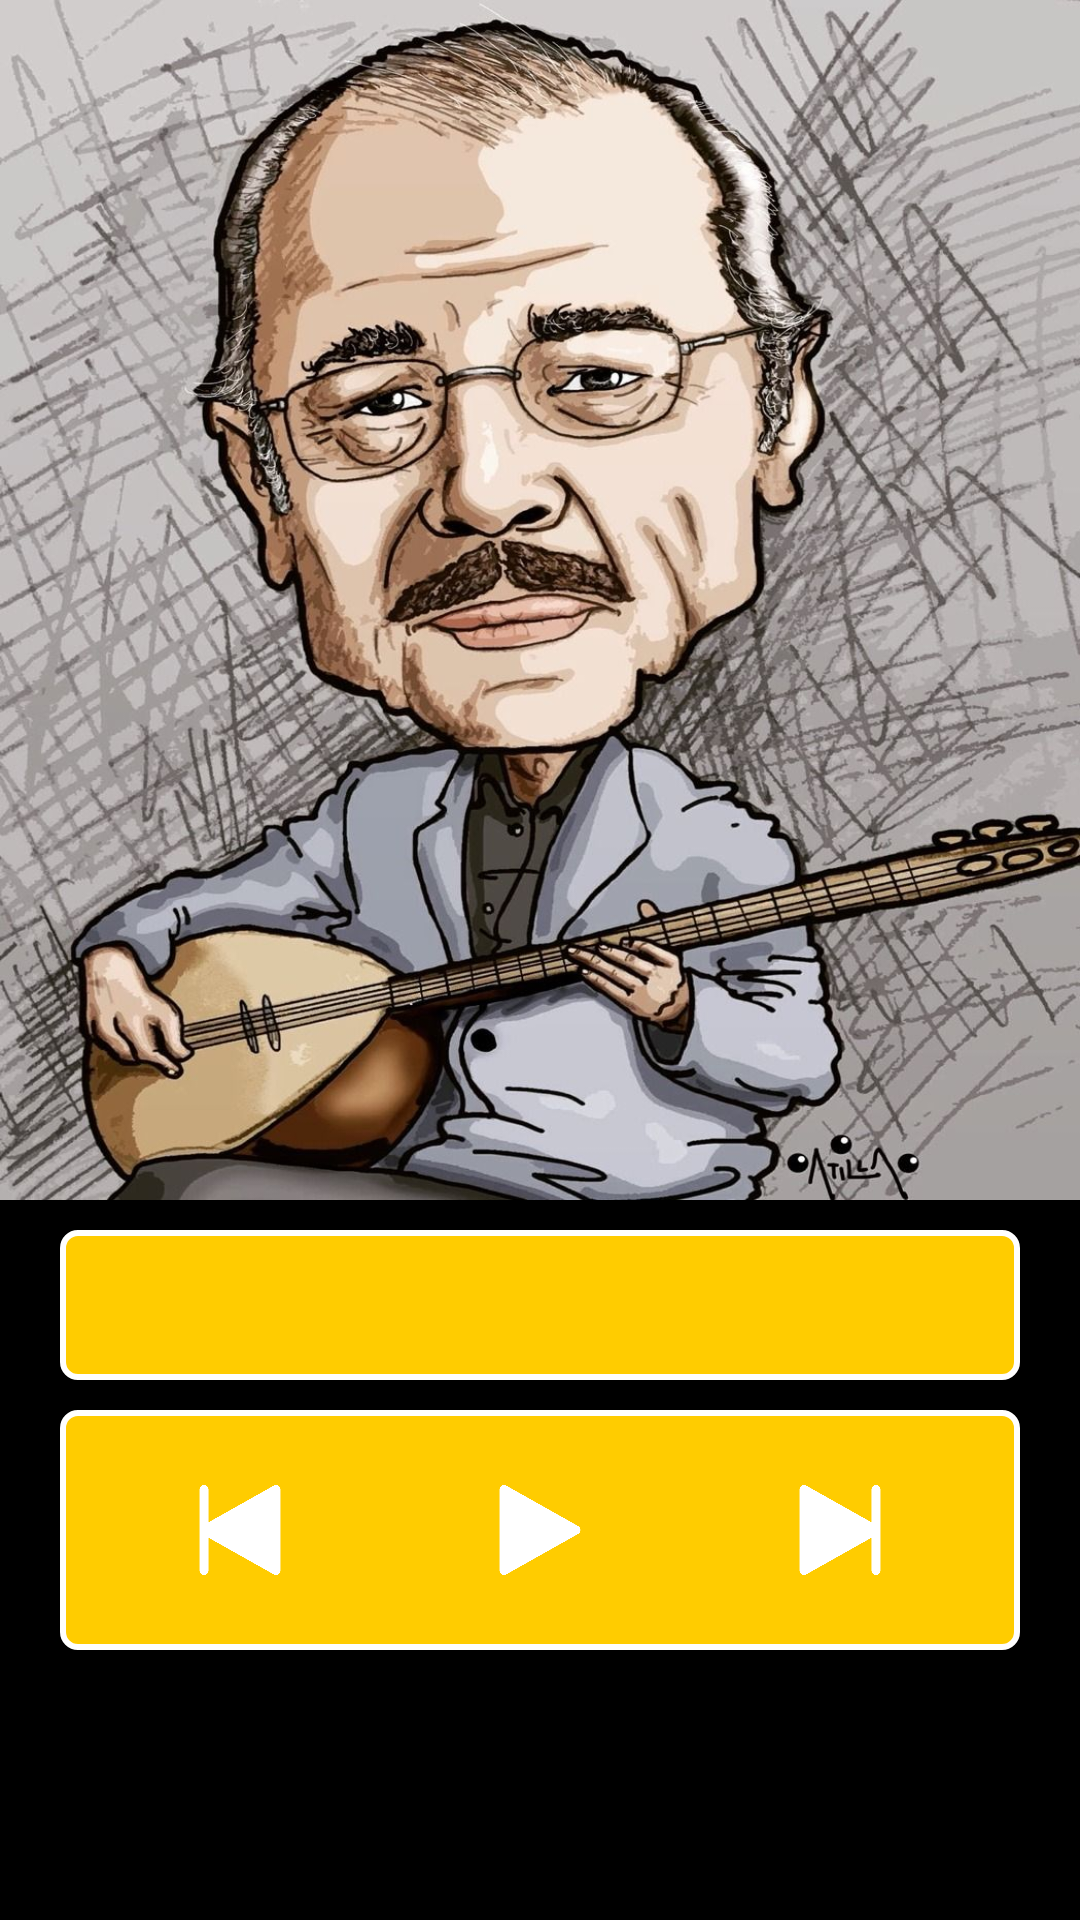

Here is an Android app screen rendered from its layout file. Give the layout XML and the strings, colors and styles it references.
<!-- AndroidManifest.xml: application theme Theme.Nizamify -->
<!-- res/layout/activity_player.xml -->
<?xml version="1.0" encoding="utf-8"?>
<LinearLayout xmlns:android="http://schemas.android.com/apk/res/android"
xmlns:tools="http://schemas.android.com/tools"
android:id="@+id/activity_main"
android:layout_width="match_parent"
android:layout_height="match_parent"
android:background="@color/black"
android:orientation="vertical"
android:theme="@style/Theme.AppCompat"
tools:context=".Player">

<ImageView
    android:id="@+id/imageView"
    android:layout_width="match_parent"
    android:layout_height="400dp"
    android:background="@drawable/nesetertas" />

    <LinearLayout
        android:layout_width="match_parent"
        android:layout_height="50dp"
        android:layout_marginLeft="20dp"
        android:layout_marginRight="20dp"
        android:layout_marginBottom="10dp"
        android:layout_marginTop="10dp"
        android:background="@drawable/listbg"
        android:orientation="horizontal"
        android:padding="10dp">

        <TextView
            android:layout_width="50dp"
            android:layout_height="wrap_content"
            android:textAppearance="?android:attr/textAppearanceSmall"
            android:textColor="@color/black"
            android:id="@+id/textView2" />

        <TextView
            android:layout_width="wrap_content"
            android:layout_height="wrap_content"
            android:textAppearance="?android:attr/textAppearanceMedium"
            android:id="@+id/textView4"
            android:textColor="@color/black"/>

        <TextView
            android:id="@+id/textView3"
            android:layout_width="50dp"
            android:layout_height="wrap_content"
            android:layout_marginLeft="15dp"
            android:textAppearance="?android:attr/textAppearanceSmall"
            android:textColor="@color/black" />

    </LinearLayout>

        <LinearLayout
            android:layout_width="match_parent"
            android:layout_height="80dp"
            android:layout_marginLeft="20dp"
            android:layout_marginRight="20dp"
            android:background="@drawable/listbg"
            android:orientation="horizontal"
            android:padding="10dp">



            <ImageButton
                android:id="@+id/previous"
                android:layout_width="100dp"
                android:layout_height="match_parent"
                android:background="#fc0"
                android:padding="15dp"
                android:layout_alignParentRight="true"
                android:scaleType="fitCenter"
                android:src="@drawable/previous"
                android:onClick="musicprevious"/>

            <ImageButton
                android:id="@+id/start"
                android:layout_width="100dp"
                android:layout_height="match_parent"
                android:background="#fc0"
                android:padding="15dp"
                android:layout_alignParentRight="true"
                android:scaleType="fitCenter"
                android:src="@drawable/play"
                android:onClick="musicstartstop"/>

            <ImageButton
                android:id="@+id/next"
                android:layout_width="100dp"
                android:layout_height="match_parent"
                android:background="#fc0"
                android:padding="15dp"
                android:layout_alignParentRight="true"
                android:scaleType="fitCenter"
                android:src="@drawable/next"
                android:onClick="musicnext"/>

        </LinearLayout>
</LinearLayout>
<!-- resources referenced by this layout -->
<resources>
  <!-- drawable listbg (drawable) -->
  <?xml version="1.0" encoding="utf-8"?>
  <shape xmlns:android="http://schemas.android.com/apk/res/android" >
      <solid android:color="#fc0"/>
      <corners android:radius="5dp" />
      <stroke android:width="2dip" android:color="@color/white" />
  </shape>
  <!-- drawable nesetertas: jpg bitmap (drawable, 237911 bytes) -->
  <!-- drawable next: png bitmap (drawable, 4875 bytes) -->
  <!-- drawable play: png bitmap (drawable, 4650 bytes) -->
  <!-- drawable previous: png bitmap (drawable, 4958 bytes) -->
  <style name="Theme.Nizamify" parent="Theme.MaterialComponents.DayNight.DarkActionBar">
          
          <item name="colorPrimary">@color/black</item>
          <item name="colorPrimaryVariant">@color/purple_700</item>
          <item name="colorOnPrimary">@color/white</item>
          
          <item name="colorSecondary">@color/teal_200</item>
          <item name="colorSecondaryVariant">@color/teal_700</item>
          <item name="colorOnSecondary">@color/black</item>
          
          <item name="android:statusBarColor" tools:targetApi="l">@color/black</item>
          
      </style>
  <!-- not gathered from this repository: default colours our renderer supplied (Android Studio template values) -->
  <color name="purple_700">#FF3700B3</color>
  <color name="teal_200">#FF03DAC5</color>
  <color name="teal_700">#FF018786</color>
  <color name="black">#FF000000</color>
  <color name="white">#FFFFFFFF</color>
</resources>
